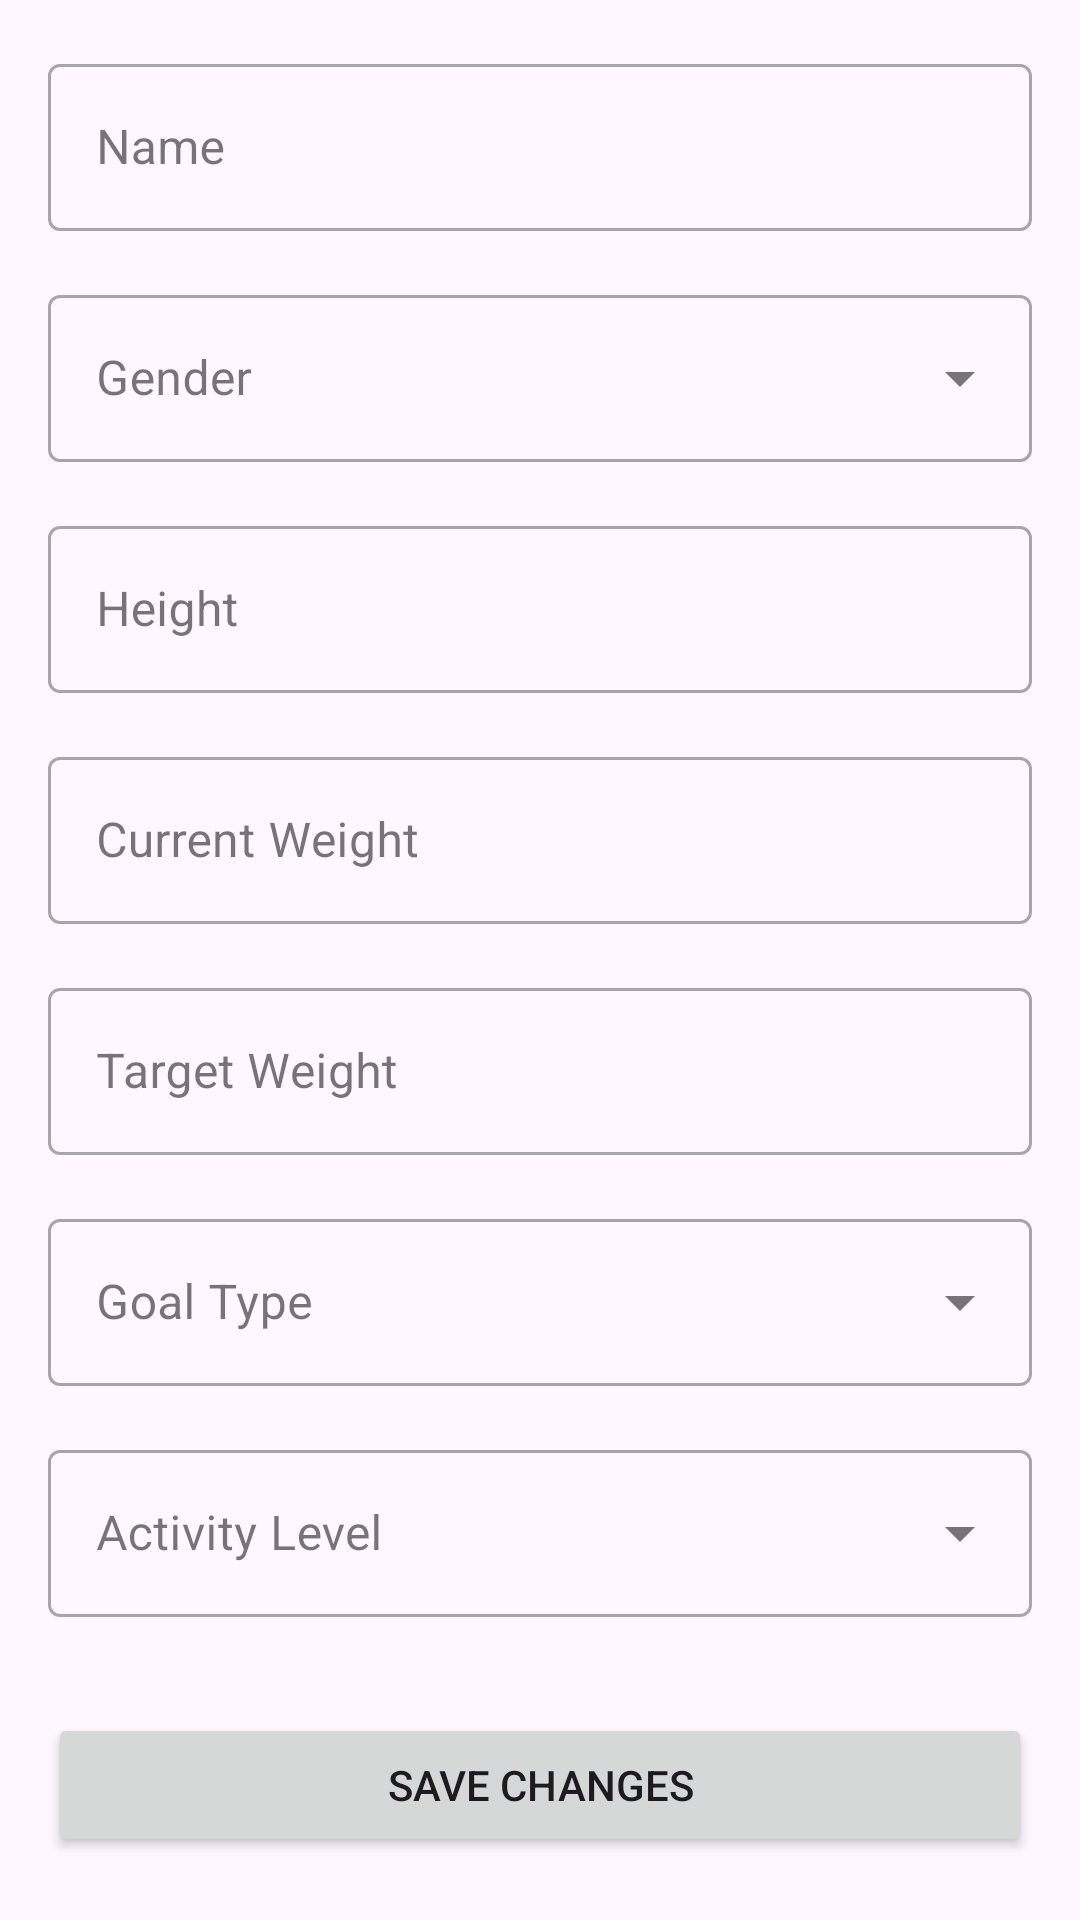

Layout XML and referenced resources for this Android screen:
<!-- AndroidManifest.xml: application theme Theme.AharUI -->
<!-- res/layout/fragment_edit_profile.xml -->
<?xml version="1.0" encoding="utf-8"?>
<ScrollView xmlns:android="http://schemas.android.com/apk/res/android"
    xmlns:app="http://schemas.android.com/apk/res-auto"
    xmlns:tools="http://schemas.android.com/tools"
    android:layout_width="match_parent"
    android:layout_height="match_parent"
    tools:context=".ui.profile.EditProfileFragment">

    <androidx.constraintlayout.widget.ConstraintLayout
        android:layout_width="match_parent"
        android:layout_height="wrap_content"
        android:padding="16dp">

        <com.google.android.material.textfield.TextInputLayout
            android:id="@+id/name_input_layout"
            style="@style/Widget.MaterialComponents.TextInputLayout.OutlinedBox"
            android:layout_width="0dp"
            android:layout_height="wrap_content"
            android:hint="Name"
            app:layout_constraintEnd_toEndOf="parent"
            app:layout_constraintStart_toStartOf="parent"
            app:layout_constraintTop_toTopOf="parent">

            <com.google.android.material.textfield.TextInputEditText
                android:id="@+id/name_input"
                android:layout_width="match_parent"
                android:layout_height="wrap_content" />
        </com.google.android.material.textfield.TextInputLayout>

        <com.google.android.material.textfield.TextInputLayout
            android:id="@+id/gender_layout"
            style="@style/Widget.MaterialComponents.TextInputLayout.OutlinedBox.ExposedDropdownMenu"
            android:layout_width="0dp"
            android:layout_height="wrap_content"
            android:layout_marginTop="16dp"
            android:hint="Gender"
            app:layout_constraintEnd_toEndOf="parent"
            app:layout_constraintStart_toStartOf="parent"
            app:layout_constraintTop_toBottomOf="@id/name_input_layout">

            <AutoCompleteTextView
                android:id="@+id/gender_dropdown"
                android:layout_width="match_parent"
                android:layout_height="wrap_content"
                android:inputType="none" />
        </com.google.android.material.textfield.TextInputLayout>

        <com.google.android.material.textfield.TextInputLayout
            android:id="@+id/height_input_layout"
            style="@style/Widget.MaterialComponents.TextInputLayout.OutlinedBox"
            android:layout_width="0dp"
            android:layout_height="wrap_content"
            android:layout_marginTop="16dp"
            android:hint="Height"
            app:suffixText="cm"
            app:layout_constraintEnd_toEndOf="parent"
            app:layout_constraintStart_toStartOf="parent"
            app:layout_constraintTop_toBottomOf="@+id/gender_layout">

            <com.google.android.material.textfield.TextInputEditText
                android:id="@+id/height_input"
                android:layout_width="match_parent"
                android:layout_height="wrap_content"
                android:inputType="numberDecimal" />
        </com.google.android.material.textfield.TextInputLayout>

        <com.google.android.material.textfield.TextInputLayout
            android:id="@+id/current_weight_input_layout"
            style="@style/Widget.MaterialComponents.TextInputLayout.OutlinedBox"
            android:layout_width="0dp"
            android:layout_height="wrap_content"
            android:layout_marginTop="16dp"
            android:hint="Current Weight"
            app:suffixText="kg"
            app:layout_constraintEnd_toEndOf="parent"
            app:layout_constraintStart_toStartOf="parent"
            app:layout_constraintTop_toBottomOf="@+id/height_input_layout">

            <com.google.android.material.textfield.TextInputEditText
                android:id="@+id/current_weight_input"
                android:layout_width="match_parent"
                android:layout_height="wrap_content"
                android:inputType="numberDecimal" />
        </com.google.android.material.textfield.TextInputLayout>

        <com.google.android.material.textfield.TextInputLayout
            android:id="@+id/target_weight_input_layout"
            style="@style/Widget.MaterialComponents.TextInputLayout.OutlinedBox"
            android:layout_width="0dp"
            android:layout_height="wrap_content"
            android:layout_marginTop="16dp"
            android:hint="Target Weight"
            app:suffixText="kg"
            app:layout_constraintEnd_toEndOf="parent"
            app:layout_constraintStart_toStartOf="parent"
            app:layout_constraintTop_toBottomOf="@+id/current_weight_input_layout">

            <com.google.android.material.textfield.TextInputEditText
                android:id="@+id/target_weight_input"
                android:layout_width="match_parent"
                android:layout_height="wrap_content"
                android:inputType="numberDecimal" />
        </com.google.android.material.textfield.TextInputLayout>

        <com.google.android.material.textfield.TextInputLayout
            android:id="@+id/goal_type_layout"
            style="@style/Widget.MaterialComponents.TextInputLayout.OutlinedBox.ExposedDropdownMenu"
            android:layout_width="0dp"
            android:layout_height="wrap_content"
            android:layout_marginTop="16dp"
            android:hint="Goal Type"
            app:layout_constraintEnd_toEndOf="parent"
            app:layout_constraintStart_toStartOf="parent"
            app:layout_constraintTop_toBottomOf="@id/target_weight_input_layout">

            <AutoCompleteTextView
                android:id="@+id/goal_type_dropdown"
                android:layout_width="match_parent"
                android:layout_height="wrap_content"
                android:inputType="none" />
        </com.google.android.material.textfield.TextInputLayout>

        <com.google.android.material.textfield.TextInputLayout
            android:id="@+id/activity_level_layout"
            style="@style/Widget.MaterialComponents.TextInputLayout.OutlinedBox.ExposedDropdownMenu"
            android:layout_width="0dp"
            android:layout_height="wrap_content"
            android:layout_marginTop="16dp"
            android:hint="Activity Level"
            app:layout_constraintEnd_toEndOf="parent"
            app:layout_constraintStart_toStartOf="parent"
            app:layout_constraintTop_toBottomOf="@id/goal_type_layout">

            <AutoCompleteTextView
                android:id="@+id/activity_level_dropdown"
                android:layout_width="match_parent"
                android:layout_height="wrap_content"
                android:inputType="none" />
        </com.google.android.material.textfield.TextInputLayout>

        <Button
            android:id="@+id/save_profile_button"
            android:layout_width="0dp"
            android:layout_height="wrap_content"
            android:layout_marginTop="32dp"
            android:text="Save Changes"
            app:layout_constraintEnd_toEndOf="parent"
            app:layout_constraintStart_toStartOf="parent"
            app:layout_constraintTop_toBottomOf="@+id/activity_level_layout" />

    </androidx.constraintlayout.widget.ConstraintLayout>
</ScrollView>
<!-- resources referenced by this layout -->
<resources>
  <style name="Theme.AharUI" parent="Base.Theme.AharUI" />
  <style name="Base.Theme.AharUI" parent="Theme.Material3.DayNight.NoActionBar">
          
          
      </style>
</resources>
